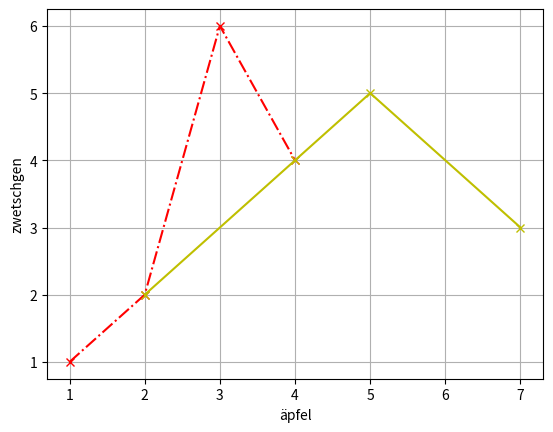

Write the Python code that produced this figure.
import matplotlib.pyplot as plt

plt.plot([1,2,3,4], [1,2,6,4], "rx-.")
plt.plot([2,4,5,7], [2,4,5,3], "yx-")
plt.xlabel("äpfel")
plt.ylabel("zwetschgen")
plt.grid(True)
plt.show()



